Labelled photos from "dataset", an image-classification folder in Synizter/asagao-classification. The possible labels are: asagao morning glory flower, not asagao.

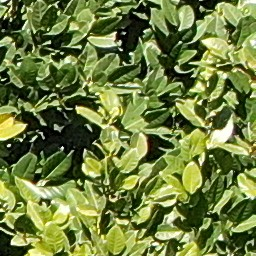
Label: not asagao

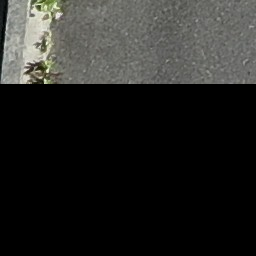
Label: not asagao

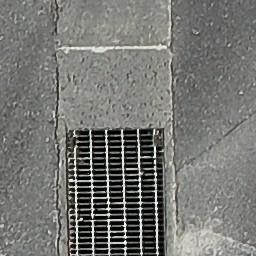
Label: not asagao

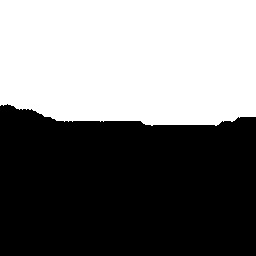
Label: asagao morning glory flower

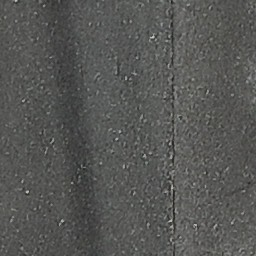
Label: not asagao

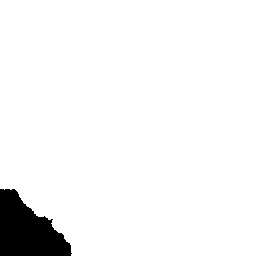
Label: asagao morning glory flower
